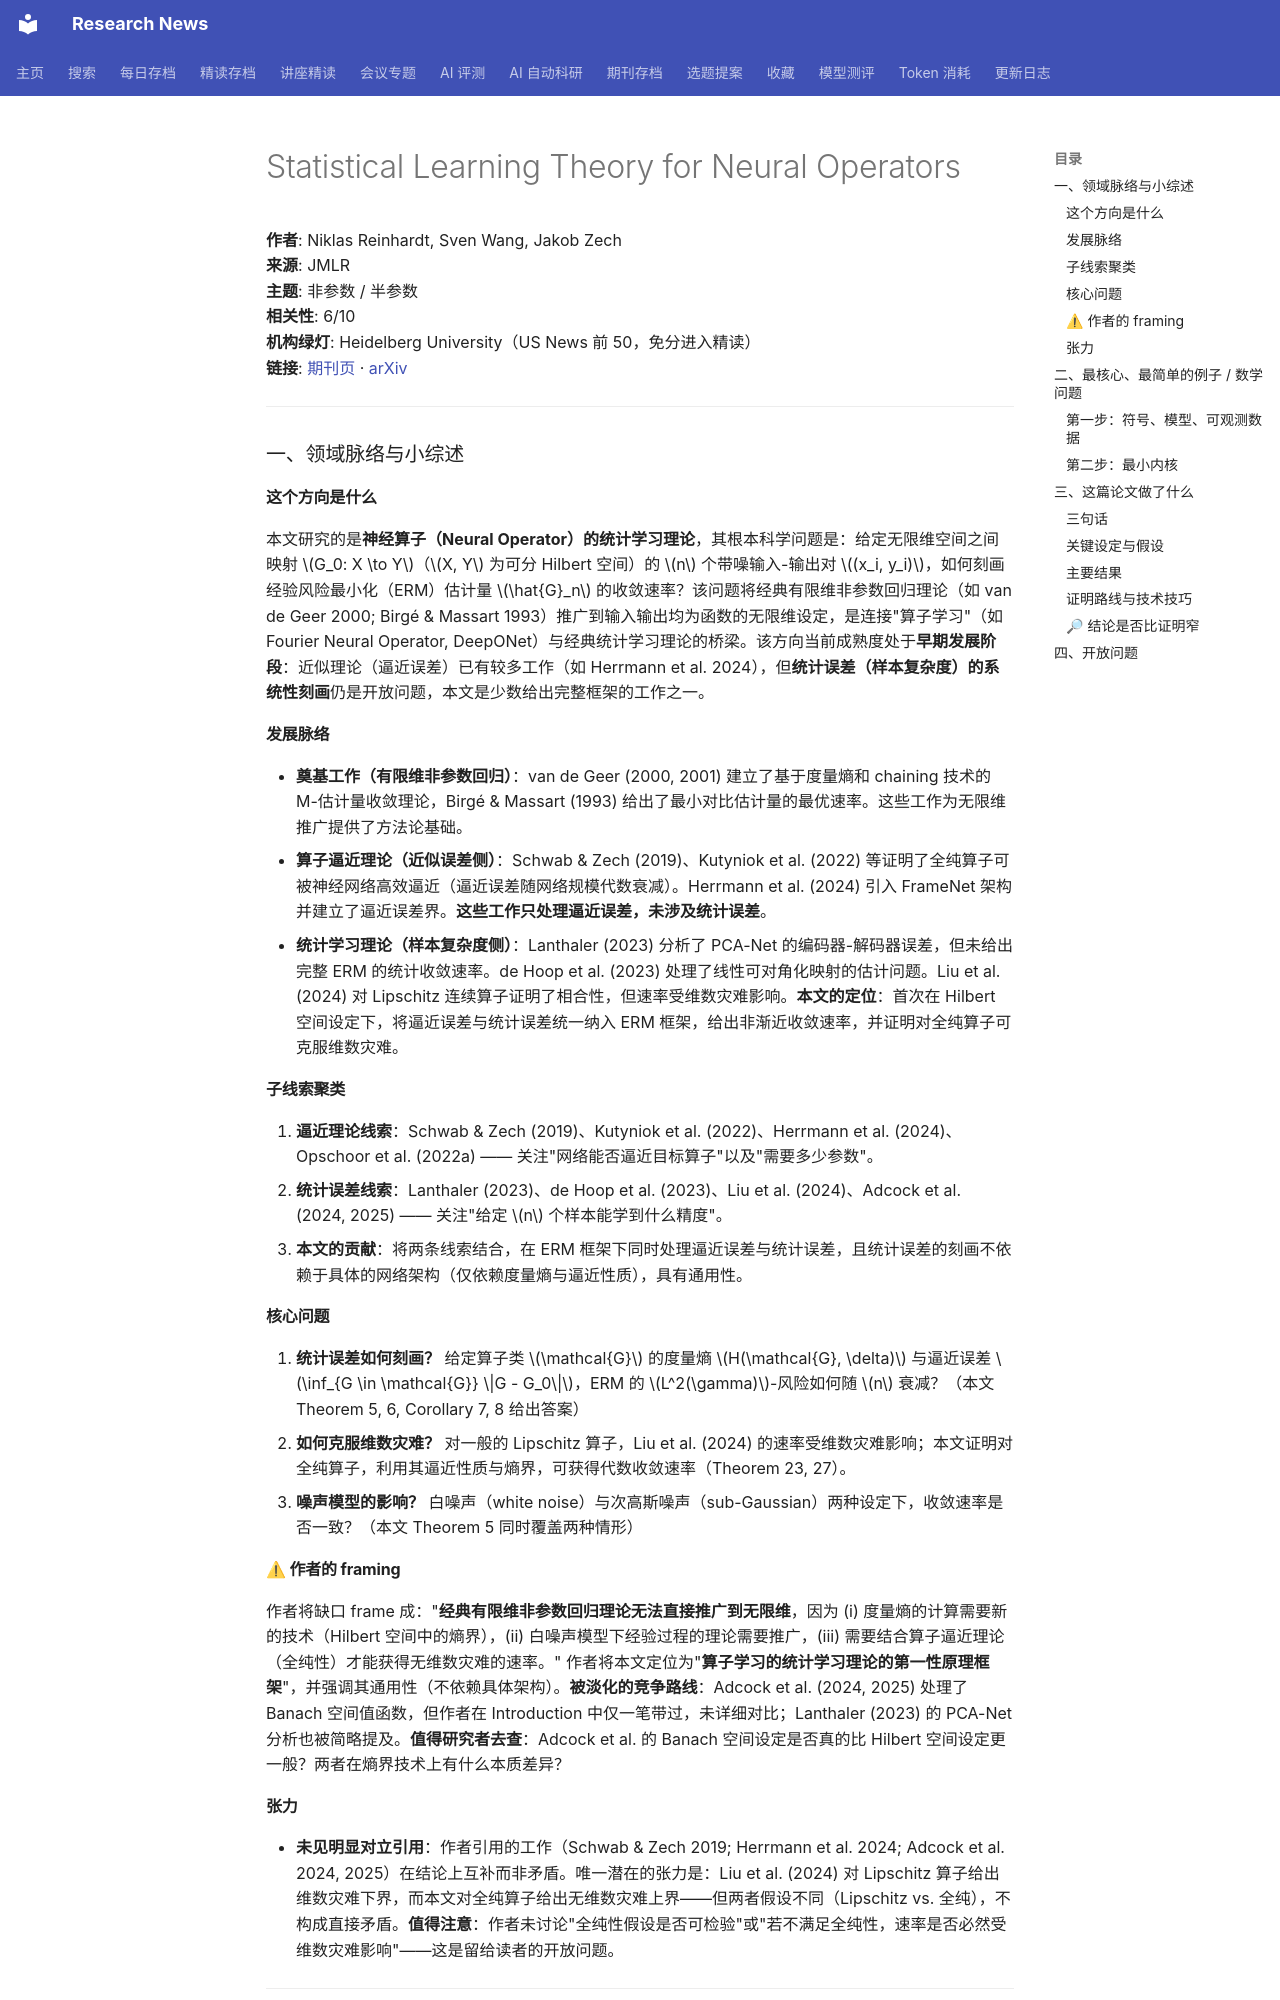

repository: cxy0714/research-news · page: deep_reads/2026-10-10-jmlr_v27_25-0543/index.html · generator: mkdocs

# Statistical Learning Theory for Neural Operators

**作者**: Niklas Reinhardt, Sven Wang, Jakob Zech  
**来源**: JMLR  
**主题**: 非参数 / 半参数  
**相关性**: 6/10  
**机构绿灯**: Heidelberg University（US News 前 50，免分进入精读）  
**链接**: [期刊页](https://www.jmlr.org/papers/v27/25-0543.html) · [arXiv](https://arxiv.org/abs/2412.17582)

---

### 一、领域脉络与小综述

#### 这个方向是什么

本文研究的是**神经算子（Neural Operator）的统计学习理论**，其根本科学问题是：给定无限维空间之间映射 $G_0: X \to Y$（$X, Y$ 为可分 Hilbert 空间）的 $n$ 个带噪输入-输出对 $(x_i, y_i)$，如何刻画经验风险最小化（ERM）估计量 $\hat{G}_n$ 的收敛速率？该问题将经典有限维非参数回归理论（如 van de Geer 2000; Birgé & Massart 1993）推广到输入输出均为函数的无限维设定，是连接"算子学习"（如 Fourier Neural Operator, DeepONet）与经典统计学习理论的桥梁。该方向当前成熟度处于**早期发展阶段**：近似理论（逼近误差）已有较多工作（如 Herrmann et al. 2024），但**统计误差（样本复杂度）的系统性刻画**仍是开放问题，本文是少数给出完整框架的工作之一。

#### 发展脉络

- **奠基工作（有限维非参数回归）**：van de Geer (2000, 2001) 建立了基于度量熵和 chaining 技术的 M-估计量收敛理论，Birgé & Massart (1993) 给出了最小对比估计量的最优速率。这些工作为无限维推广提供了方法论基础。
- **算子逼近理论（近似误差侧）**：Schwab & Zech (2019)、Kutyniok et al. (2022) 等证明了全纯算子可被神经网络高效逼近（逼近误差随网络规模代数衰减）。Herrmann et al. (2024) 引入 FrameNet 架构并建立了逼近误差界。**这些工作只处理逼近误差，未涉及统计误差**。
- **统计学习理论（样本复杂度侧）**：Lanthaler (2023) 分析了 PCA-Net 的编码器-解码器误差，但未给出完整 ERM 的统计收敛速率。de Hoop et al. (2023) 处理了线性可对角化映射的估计问题。Liu et al. (2024) 对 Lipschitz 连续算子证明了相合性，但速率受维数灾难影响。**本文的定位**：首次在 Hilbert 空间设定下，将逼近误差与统计误差统一纳入 ERM 框架，给出非渐近收敛速率，并证明对全纯算子可克服维数灾难。

#### 子线索聚类

1. **逼近理论线索**：Schwab & Zech (2019)、Kutyniok et al. (2022)、Herrmann et al. (2024)、Opschoor et al. (2022a) —— 关注"网络能否逼近目标算子"以及"需要多少参数"。
2. **统计误差线索**：Lanthaler (2023)、de Hoop et al. (2023)、Liu et al. (2024)、Adcock et al. (2024, 2025) —— 关注"给定 $n$ 个样本能学到什么精度"。
3. **本文的贡献**：将两条线索结合，在 ERM 框架下同时处理逼近误差与统计误差，且统计误差的刻画不依赖于具体的网络架构（仅依赖度量熵与逼近性质），具有通用性。

#### 核心问题

1. **统计误差如何刻画？** 给定算子类 $\mathcal{G}$ 的度量熵 $H(\mathcal{G}, \delta)$ 与逼近误差 $\inf_{G \in \mathcal{G}} \|G - G_0\|$，ERM 的 $L^2(\gamma)$-风险如何随 $n$ 衰减？（本文 Theorem 5, 6, Corollary 7, 8 给出答案）
2. **如何克服维数灾难？** 对一般的 Lipschitz 算子，Liu et al. (2024) 的速率受维数灾难影响；本文证明对全纯算子，利用其逼近性质与熵界，可获得代数收敛速率（Theorem 23, 27）。
3. **噪声模型的影响？** 白噪声（white noise）与次高斯噪声（sub-Gaussian）两种设定下，收敛速率是否一致？（本文 Theorem 5 同时覆盖两种情形）

#### ⚠ 作者的 framing

作者将缺口 frame 成："**经典有限维非参数回归理论无法直接推广到无限维**，因为 (i) 度量熵的计算需要新的技术（Hilbert 空间中的熵界），(ii) 白噪声模型下经验过程的理论需要推广，(iii) 需要结合算子逼近理论（全纯性）才能获得无维数灾难的速率。" 作者将本文定位为"**算子学习的统计学习理论的第一性原理框架**"，并强调其通用性（不依赖具体架构）。**被淡化的竞争路线**：Adcock et al. (2024, 2025) 处理了 Banach 空间值函数，但作者在 Introduction 中仅一笔带过，未详细对比；Lanthaler (2023) 的 PCA-Net 分析也被简略提及。**值得研究者去查**：Adcock et al. 的 Banach 空间设定是否真的比 Hilbert 空间设定更一般？两者在熵界技术上有什么本质差异？

#### 张力

- **未见明显对立引用**：作者引用的工作（Schwab & Zech 2019; Herrmann et al. 2024; Adcock et al. 2024, 2025）在结论上互补而非矛盾。唯一潜在的张力是：Liu et al. (2024) 对 Lipschitz 算子给出维数灾难下界，而本文对全纯算子给出无维数灾难上界——但两者假设不同（Lipschitz vs. 全纯），不构成直接矛盾。**值得注意**：作者未讨论"全纯性假设是否可检验"或"若不满足全纯性，速率是否必然受维数灾难影响"——这是留给读者的开放问题。

---

### 二、最核心、最简单的例子 / 数学问题
